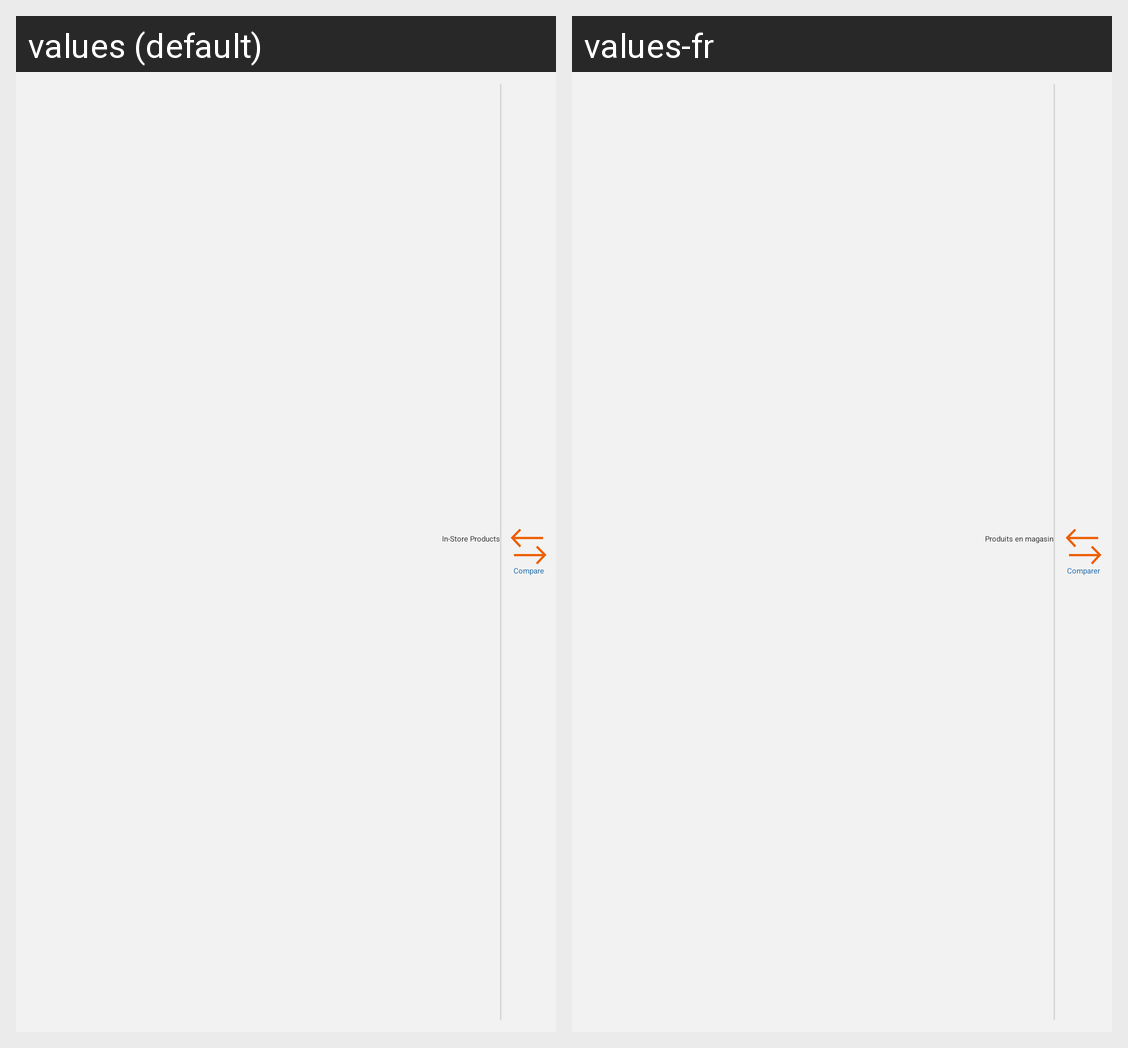

For this localized Android screen grid, give each drawn string resource with its value in every locale shown.
Android screen res/layout/view_store_selector.xml rendered under 2 locales, left to right: values (default), values-fr. Device: Nexus 5 (rendered at 1080×1920; each locale shown at half size, 540×960, under a caption strip naming it); theme Theme.AppCompat.Light.NoActionBar.FullScreen.
Strings drawn on this screen, with the default value and each locale's value (text and hints the layout hard-codes, and strings that could not be matched under every locale, appear in the picture but are not listed):

compare
  values: Compare
  values-fr: Comparer

in_store_products
  values: In-Store Products
  values-fr: Produits en magasin
